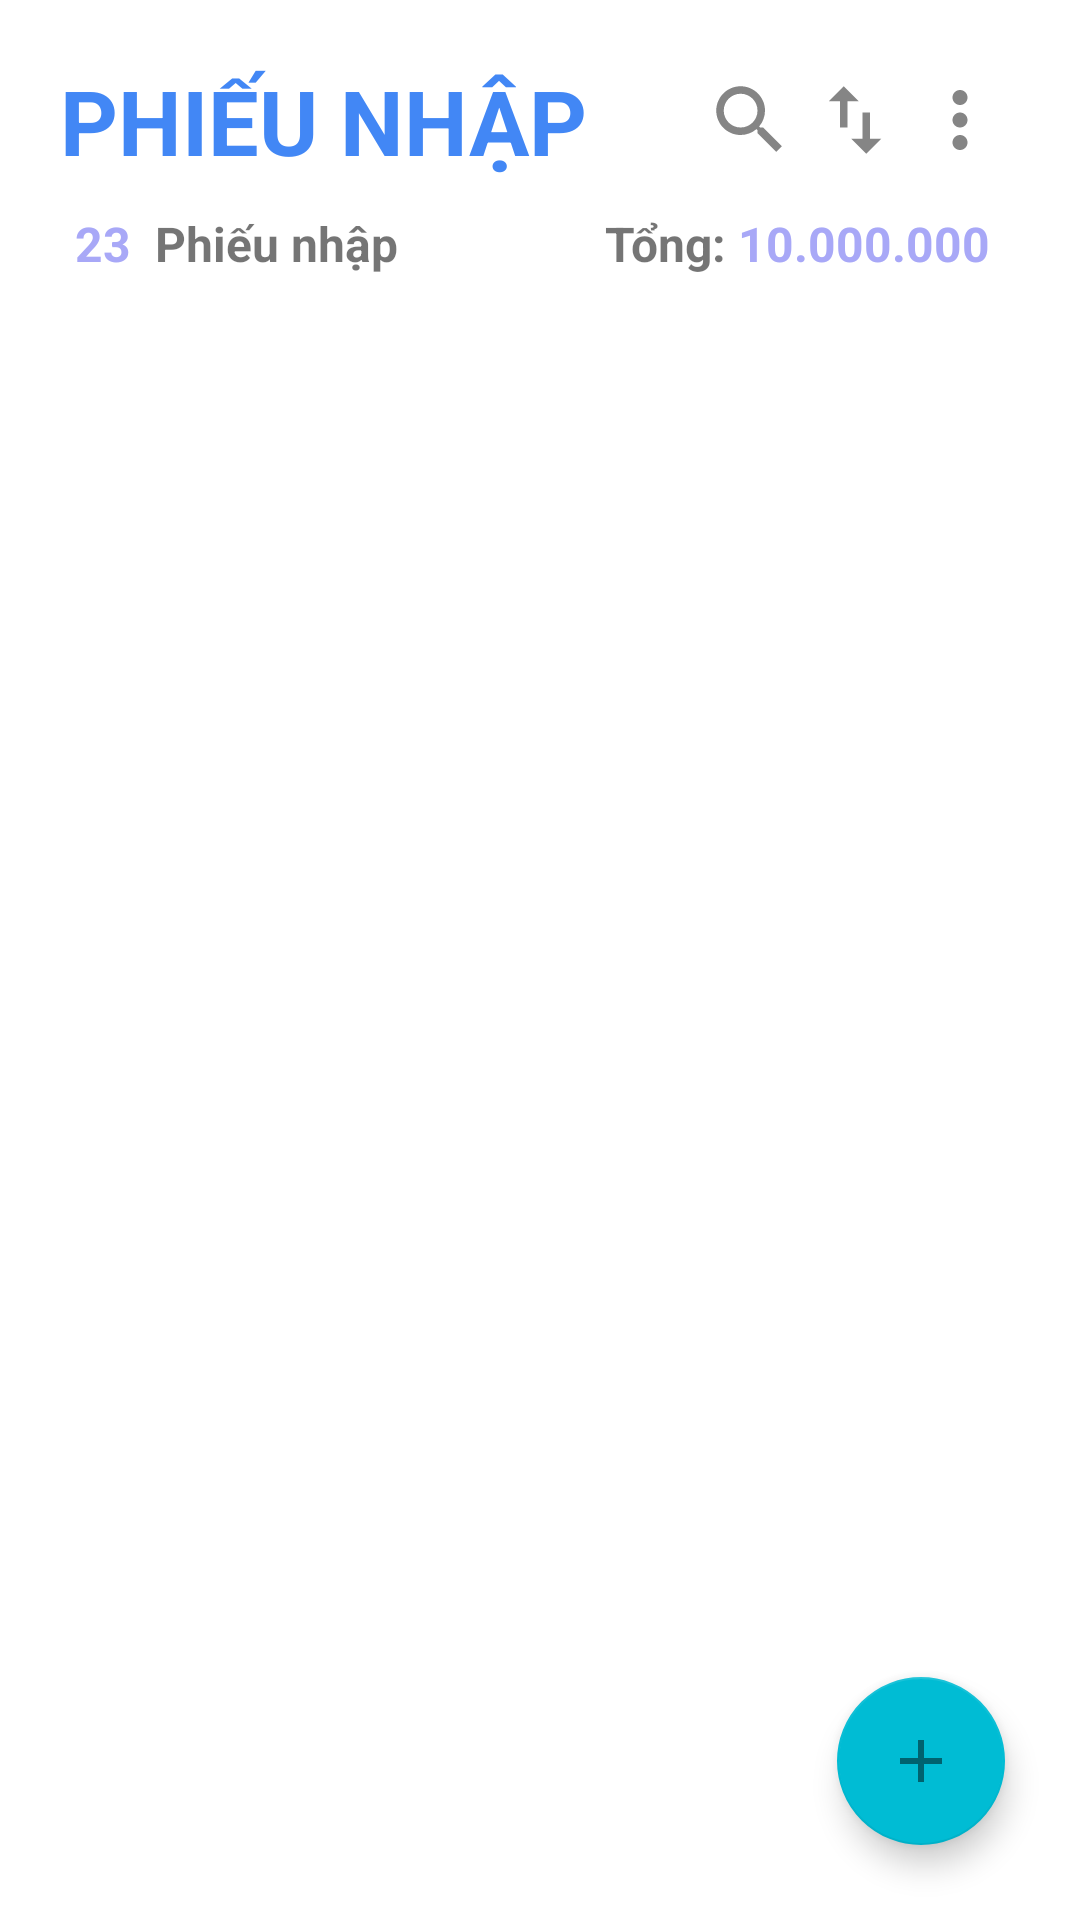

Write the Android layout XML for this screen, with the resource values it uses.
<!-- AndroidManifest.xml: application theme Theme.QuanLyNhapXuat -->
<!-- res/layout/fragment_import.xml -->
<?xml version="1.0" encoding="utf-8"?>
<androidx.constraintlayout.widget.ConstraintLayout xmlns:android="http://schemas.android.com/apk/res/android"
    xmlns:app="http://schemas.android.com/apk/res-auto"
    xmlns:tools="http://schemas.android.com/tools"
    android:layout_width="match_parent"
    android:layout_height="match_parent"
    android:foregroundTint="#F44336"
    android:orientation="vertical"
    tools:context=".fragment.phieunhap.ImportFragment">

    <LinearLayout
        android:id="@+id/llMain"
        android:layout_width="match_parent"
        android:layout_height="wrap_content"
        android:layout_margin="10dp"
        android:gravity="center"
        android:orientation="vertical"
        app:layout_constraintEnd_toEndOf="parent"
        app:layout_constraintStart_toStartOf="parent"
        app:layout_constraintTop_toTopOf="parent">

        <LinearLayout
            android:layout_width="match_parent"
            android:layout_height="wrap_content"
            android:layout_weight="1"
            android:layout_margin="10dp"
            android:orientation="horizontal"
            android:gravity="start|center">

            <TextView
                android:layout_width="wrap_content"
                android:layout_height="wrap_content"
                android:text="PHIẾU NHẬP"
                android:textColor="@color/colorPrimary"
                android:textSize="30dp"
                android:textStyle="bold" />

            <LinearLayout
                android:layout_width="match_parent"
                android:layout_height="match_parent"
                android:orientation="horizontal"
                android:gravity="end|center">

                <ImageButton
                    android:id="@+id/ibFilter_fragmentImport"
                    android:layout_width="wrap_content"
                    android:layout_height="wrap_content"
                    android:layout_marginEnd="5dp"
                    android:background="@color/actionbarOpacity"
                    android:src="@drawable/ic_baseline_search_24" />

                <ImageButton
                    android:id="@+id/ibSort_fragmentImport"
                    android:layout_width="wrap_content"
                    android:layout_height="wrap_content"
                    android:layout_marginEnd="5dp"
                    android:background="@color/actionbarOpacity"
                    android:src="@drawable/ic_baseline_swap_vert_24" />

                <ImageButton
                    android:id="@+id/ibMore_fragmentImport"
                    android:layout_width="wrap_content"
                    android:layout_height="wrap_content"
                    android:layout_marginEnd="5dp"
                    android:background="@color/actionbarOpacity"
                    android:src="@drawable/ic_baseline_more_vert_24" />
            </LinearLayout>
        </LinearLayout>

        <LinearLayout
            android:layout_width="match_parent"
            android:layout_height="wrap_content"
            android:layout_weight="1"
            android:gravity="start|center">

            <LinearLayout
                android:layout_width="wrap_content"
                android:layout_height="wrap_content"
                android:layout_weight="1"
                android:layout_marginStart="15dp"
                android:gravity="start|center">

                <TextView
                    android:id="@+id/tvSLPhieuNhap_fragmentImport"
                    android:layout_width="wrap_content"
                    android:layout_height="wrap_content"
                    android:text="23"
                    android:textSize="16sp"
                    android:textStyle="bold"
                    android:textColor="@color/blueLight"/>

                <TextView
                    android:layout_width="wrap_content"
                    android:layout_height="wrap_content"
                    android:text="  Phiếu nhập"
                    android:textSize="16sp"
                    android:textStyle="bold"/>
            </LinearLayout>

            <LinearLayout
                android:layout_width="wrap_content"
                android:layout_height="wrap_content"
                android:layout_weight="1"
                android:layout_marginEnd="20dp"
                android:gravity="end|center">

                <TextView
                    android:layout_width="wrap_content"
                    android:layout_height="wrap_content"
                    android:text="Tổng: "
                    android:textSize="16sp"
                    android:textStyle="bold" />

                <TextView
                    android:id="@+id/tvTotal_fragmentImport"
                    android:layout_width="wrap_content"
                    android:layout_height="wrap_content"
                    android:text="10.000.000"
                    android:textSize="16sp"
                    android:textStyle="bold"
                    android:textColor="@color/blueLight" />
            </LinearLayout>
        </LinearLayout>
    </LinearLayout>

    <androidx.recyclerview.widget.RecyclerView
        android:id="@+id/rcvListPhieuNhap_fragmentImport"
        android:layout_width="match_parent"
        android:layout_height="0dp"
        app:layout_constraintHeight_max="550dp"
        android:layout_marginTop="16dp"
        app:layout_constraintBottom_toBottomOf="parent"
        app:layout_constraintTop_toBottomOf="@+id/llMain"
        app:layout_constraintVertical_bias="0.0"
        tools:layout_editor_absoluteX="0dp" />

    <com.google.android.material.floatingactionbutton.FloatingActionButton
        android:id="@+id/flbThemPhieuNhap_fragmentImport"
        android:layout_width="wrap_content"
        android:layout_height="wrap_content"
        android:layout_marginEnd="25dp"
        android:layout_marginBottom="25dp"
        android:src="@drawable/ic_baseline_add"
        app:backgroundTint="#00BCD4"
        app:layout_constraintBottom_toBottomOf="parent"
        app:layout_constraintEnd_toEndOf="parent" />
</androidx.constraintlayout.widget.ConstraintLayout>
<!-- resources referenced by this layout -->
<resources>
  <color name="actionbarOpacity">#00000000</color>
  <color name="blueLight">#A8A8F7</color>
  <color name="colorPrimary">#4287f5</color>
  <!-- drawable ic_baseline_add (drawable) -->
  <vector android:alpha="0.48" android:height="24dp"
      android:tint="?attr/colorControlNormal" android:viewportHeight="24"
      android:viewportWidth="24" android:width="24dp" xmlns:android="http://schemas.android.com/apk/res/android">
      <path android:fillColor="@android:color/white" android:pathData="M19,13h-6v6h-2v-6H5v-2h6V5h2v6h6v2z"/>
  </vector>
  <!-- drawable ic_baseline_more_vert_24 (drawable) -->
  <vector android:alpha="0.8" android:height="30dp"
      android:tint="?attr/colorControlNormal" android:viewportHeight="24"
      android:viewportWidth="24" android:width="30dp" xmlns:android="http://schemas.android.com/apk/res/android">
      <path android:fillColor="@android:color/white" android:pathData="M12,8c1.1,0 2,-0.9 2,-2s-0.9,-2 -2,-2 -2,0.9 -2,2 0.9,2 2,2zM12,10c-1.1,0 -2,0.9 -2,2s0.9,2 2,2 2,-0.9 2,-2 -0.9,-2 -2,-2zM12,16c-1.1,0 -2,0.9 -2,2s0.9,2 2,2 2,-0.9 2,-2 -0.9,-2 -2,-2z"/>
  </vector>
  <!-- drawable ic_baseline_search_24 (drawable) -->
  <vector android:alpha="0.8" android:height="30dp"
      android:tint="?attr/colorControlNormal" android:viewportHeight="24"
      android:viewportWidth="24" android:width="30dp" xmlns:android="http://schemas.android.com/apk/res/android">
      <path android:fillColor="@android:color/white" android:pathData="M15.5,14h-0.79l-0.28,-0.27C15.41,12.59 16,11.11 16,9.5 16,5.91 13.09,3 9.5,3S3,5.91 3,9.5 5.91,16 9.5,16c1.61,0 3.09,-0.59 4.23,-1.57l0.27,0.28v0.79l5,4.99L20.49,19l-4.99,-5zM9.5,14C7.01,14 5,11.99 5,9.5S7.01,5 9.5,5 14,7.01 14,9.5 11.99,14 9.5,14z"/>
  </vector>
  <!-- drawable ic_baseline_swap_vert_24 (drawable) -->
  <vector android:alpha="0.8" android:height="30dp"
      android:tint="?attr/colorControlNormal" android:viewportHeight="24"
      android:viewportWidth="24" android:width="30dp" xmlns:android="http://schemas.android.com/apk/res/android">
      <path android:fillColor="@android:color/white" android:pathData="M16,17.01V10h-2v7.01h-3L15,21l4,-3.99h-3zM9,3L5,6.99h3V14h2V6.99h3L9,3z"/>
  </vector>
  <style name="Theme.QuanLyNhapXuat" parent="Theme.MaterialComponents.DayNight.DarkActionBar">
          
          <item name="colorPrimary">@color/colorPrimary</item>
          <item name="colorPrimaryVariant">@color/colorPrimary</item>
          <item name="colorOnPrimary">@color/white</item>
          
          <item name="colorSecondary">@color/teal_200</item>
          <item name="colorSecondaryVariant">@color/teal_700</item>
          <item name="colorOnSecondary">@color/black</item>
          
          <item name="android:statusBarColor" tools:targetApi="l">?attr/colorPrimaryVariant</item>
          
      </style>
  <color name="white">#FFFFFFFF</color>
  <color name="teal_200">#FF03DAC5</color>
  <color name="teal_700">#FF018786</color>
  <color name="black">#FF000000</color>
</resources>
